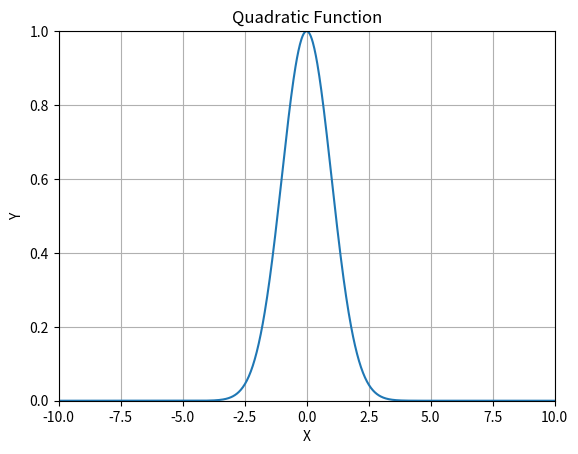

Source code (Python):
import matplotlib.pyplot as plt
import numpy as np
x=np.linspace(-10,10,1000)
# y=x**2
# plt.plot(x, y)
# y=np.sin(x)
# plt.plot(x, y)
# y=x**3
# plt.plot(x, y)
y=np.exp(-x**2/2)
plt.plot(x,y)
plt.title("Quadratic Function")
plt.xlabel("X")
plt.ylabel("Y")

plt.grid(True)#是否有网格？

plt.xlim(-10, 10)
plt.ylim(0, 1)
plt.show()
